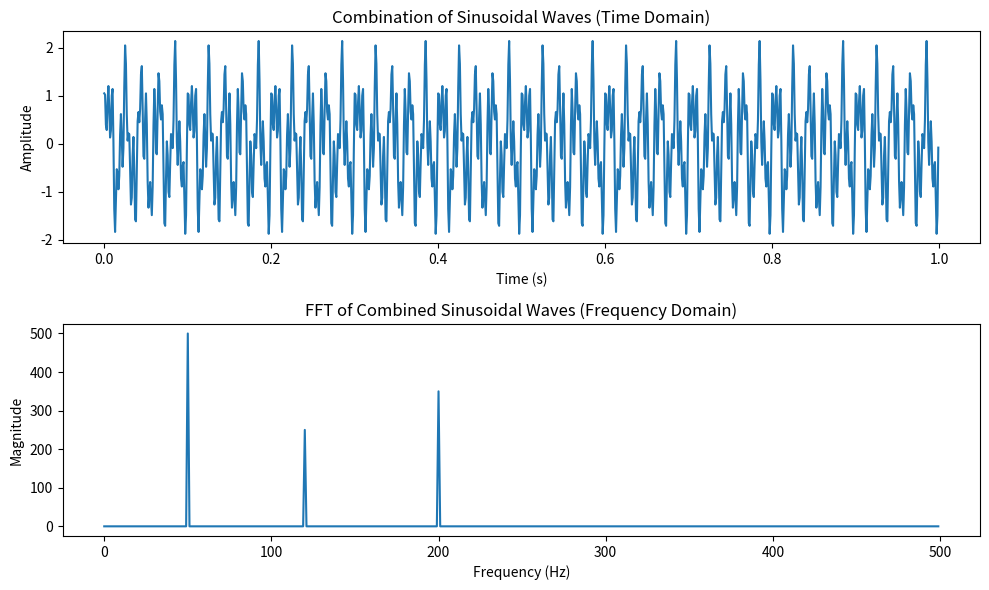

The script that saved this image:
#!/usr/bin/env python3

import numpy as np
import matplotlib.pyplot as plt

# Parameters
sampling_rate = 1000  # Samples per second
duration = 1  # Duration in seconds

# Frequencies and amplitudes of the sinusoidal waves
frequencies = [50, 120, 200]  # Frequencies in Hz
amplitudes = [1, 0.5, 0.7]  # Amplitudes of the waves
phases = [0, np.pi/4, np.pi/2]  # Phase shifts of the waves

# Time vector
t = np.linspace(0, duration, int(sampling_rate * duration), endpoint=False)

# Generate the composite signal by summing sinusoidal waves
composite_signal = np.sum([amplitude * np.sin(2 * np.pi * frequency * t + phase) 
                           for amplitude, frequency, phase in zip(amplitudes, frequencies, phases)], axis=0)

# Apply FFT to the composite signal
fft_result = np.fft.fft(composite_signal)
fft_freqs = np.fft.fftfreq(len(t), 1/sampling_rate)

# Get the magnitude of the FFT (only positive frequencies)
fft_magnitude = np.abs(fft_result)
positive_freqs = fft_freqs[:len(fft_freqs)//2]
positive_magnitude = fft_magnitude[:len(fft_magnitude)//2]

# Create dataset (time vs signal, frequency vs fft magnitude)
time_data = np.column_stack((t, composite_signal))  # Time-domain signal
frequency_data = np.column_stack((positive_freqs, positive_magnitude))  # Frequency-domain data (positive frequencies)

# Display the data
plt.figure(figsize=(10, 6))

# Time-domain plot
plt.subplot(2, 1, 1)
plt.plot(t, composite_signal)
plt.title("Combination of Sinusoidal Waves (Time Domain)")
plt.xlabel("Time (s)")
plt.ylabel("Amplitude")

# Frequency-domain plot
plt.subplot(2, 1, 2)
plt.plot(positive_freqs, positive_magnitude)
plt.title("FFT of Combined Sinusoidal Waves (Frequency Domain)")
plt.xlabel("Frequency (Hz)")
plt.ylabel("Magnitude")

plt.tight_layout()
plt.savefig('combined.png')

# Output data for inspection
time_data[:10], frequency_data[:10]  # Display the first 10 rows of each dataset
